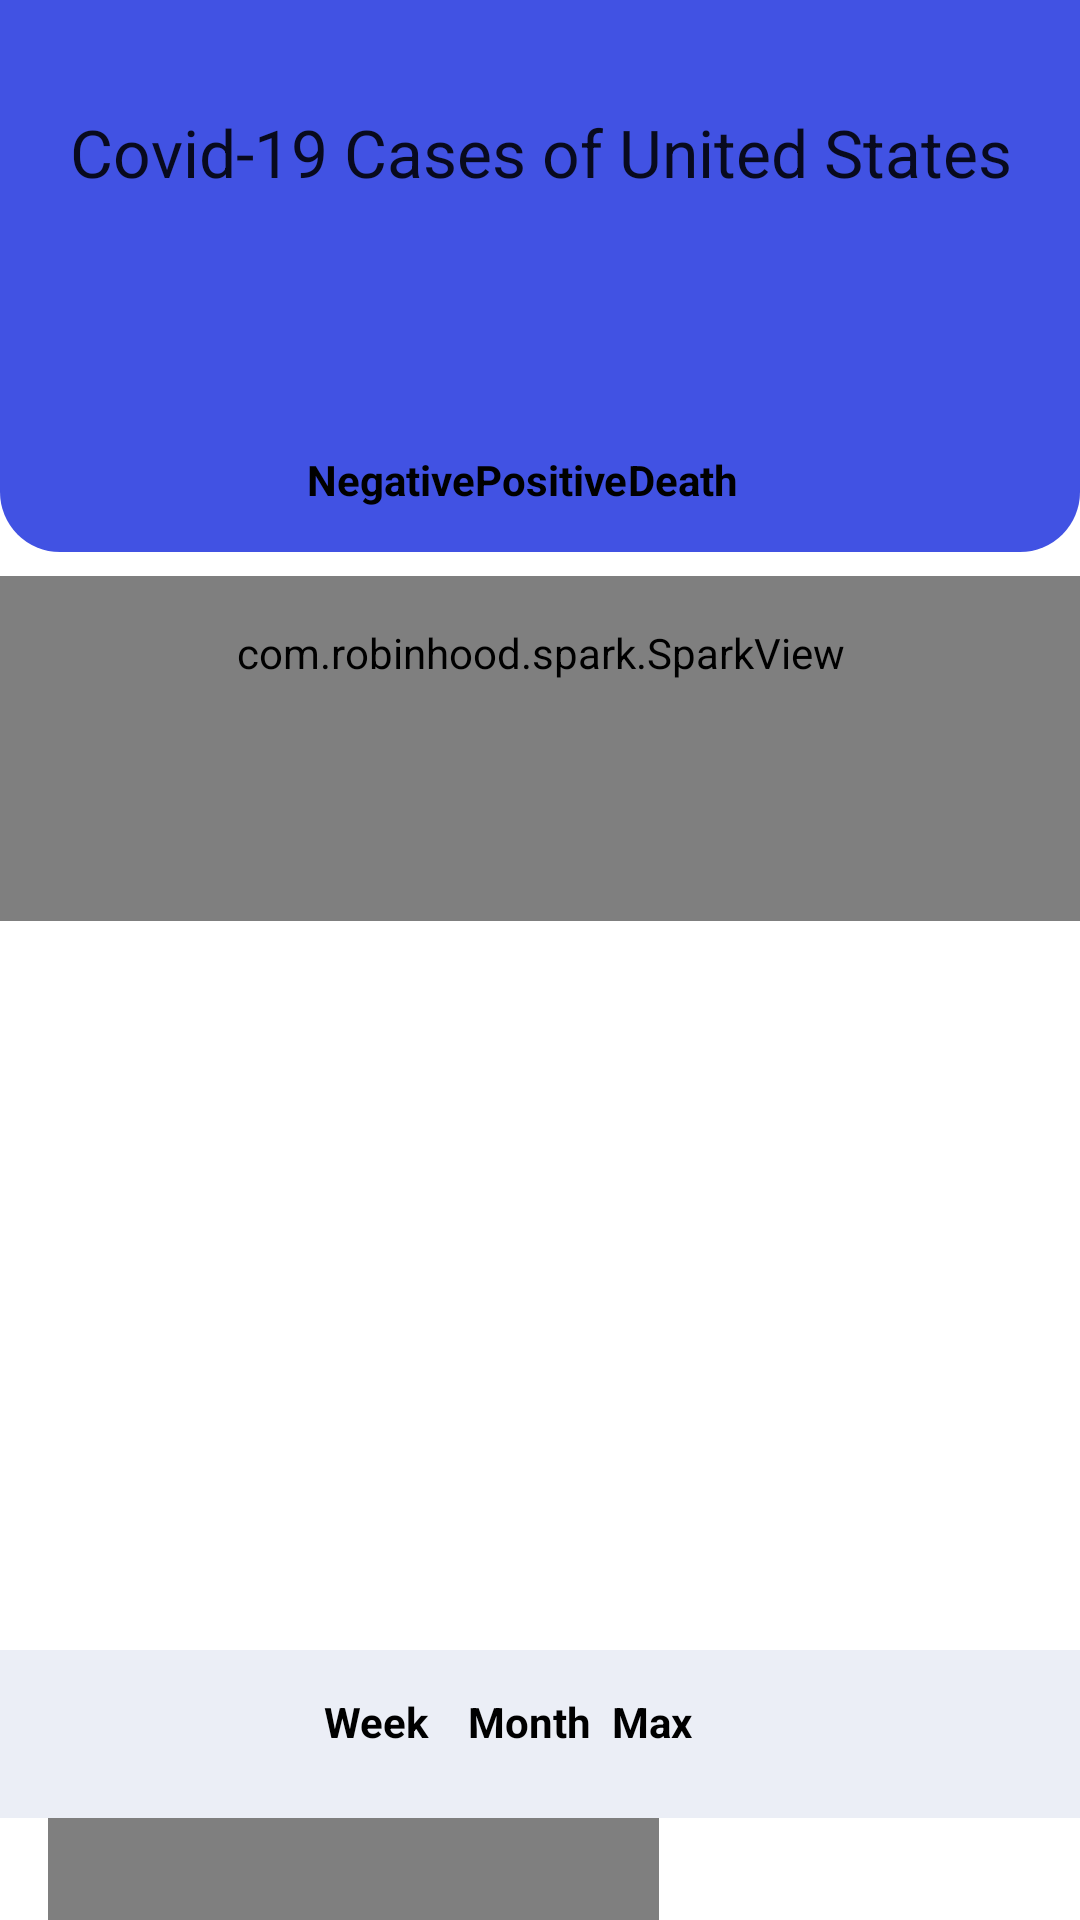

Layout XML and referenced resources for this Android screen:
<!-- AndroidManifest.xml: application theme Theme.Covid19TrackerTest -->
<!-- res/layout/activity_spark_view.xml -->
<?xml version="1.0" encoding="utf-8"?>
<RelativeLayout xmlns:android="http://schemas.android.com/apk/res/android"
    xmlns:app="http://schemas.android.com/apk/res-auto"
    xmlns:tools="http://schemas.android.com/tools"
    android:layout_width="match_parent"
    android:layout_height="match_parent"
    tools:context=".activities.SparkViewActivity">
    <RelativeLayout
        android:id="@+id/topbg"
        android:layout_width="match_parent"
        android:layout_height="wrap_content"
        android:background="@drawable/relativebgg">

        <LinearLayout
            android:layout_width="match_parent"
            android:layout_height="wrap_content"
            android:layout_marginTop="10dp"
            android:orientation="vertical">
        <LinearLayout android:layout_width="match_parent"
            android:layout_height="100dp"
            android:layout_marginTop="10dp"
            android:orientation="horizontal">
            <TextView
            android:id="@+id/tvSelectState"
            android:layout_width="match_parent"
            android:layout_height="wrap_content"
            android:layout_marginTop="16dp"
            android:text="Covid-19 Cases of United States"
            android:textAppearance="@style/TextAppearance.AppCompat.Large"
            android:textAlignment="center"
         />
        </LinearLayout>

            <LinearLayout
                android:layout_width="match_parent"
                android:layout_height="wrap_content"
                android:orientation="horizontal">

                <RadioGroup
                    android:id="@+id/radioGroupMetricSelection"
                    android:layout_width="match_parent"
                    android:layout_height="wrap_content"
                    android:layout_marginTop="16dp"
                    android:gravity="center"
                    android:orientation="horizontal"
                    app:layout_constraintEnd_toEndOf="parent"
                    app:layout_constraintStart_toStartOf="parent"
                    app:layout_constraintTop_toBottomOf="@+id/tvSelectState">

                    <RadioButton
                        android:id="@+id/radioButtonNegative"
                        style="@style/CustomRadioButton"
                        android:layout_width="wrap_content"
                        android:layout_height="wrap_content"
                        android:text="Negative" />

                    <RadioButton
                        android:id="@+id/radioButtonPositive"
                        style="@style/CustomRadioButton"
                        android:layout_width="wrap_content"
                        android:layout_height="wrap_content"
                        android:text="Positive" />

                    <RadioButton
                        android:id="@+id/radioButtonDeath"
                        style="@style/CustomRadioButton"
                        android:layout_width="wrap_content"
                        android:layout_height="wrap_content"
                        android:text="Death" />
                </RadioGroup>

            </LinearLayout>
        </LinearLayout>


    </RelativeLayout>
    <RelativeLayout
        android:id="@+id/middlebg"
        android:layout_width="match_parent"
        android:layout_height="350dp"
        android:layout_below="@+id/topbg">

        <com.robinhood.spark.SparkView
            android:id="@+id/sparkView"
            android:layout_width="match_parent"
            android:layout_height="wrap_content"
            android:layout_marginTop="8dp"
            android:background="@color/colorBackgroundShade"
            android:paddingTop="16dp"
            android:paddingBottom="80dp" />

    </RelativeLayout>

    <RelativeLayout
        android:id="@+id/lowerbg"
        android:layout_width="match_parent"
        android:layout_height="wrap_content"
        android:layout_below="@+id/middlebg">
        <LinearLayout
            android:layout_width="match_parent"
            android:layout_height="wrap_content"
            android:orientation="horizontal">
            <RadioGroup
                android:id="@+id/radioGroupTimeSelection"
                android:layout_width="match_parent"
                android:layout_height="wrap_content"
                android:layout_marginTop="16dp"
                android:background="@color/colorBackgroundShade"
                android:gravity="center"
                android:orientation="horizontal"
                android:paddingBottom="8dp">

                <RadioButton
                    android:id="@+id/radioButtonWeek"
                    style="@style/CustomRadioButton"
                    android:layout_width="wrap_content"
                    android:layout_height="wrap_content"
                    android:text="Week" />

                <RadioButton
                    android:id="@+id/radioButtonMonth"
                    style="@style/CustomRadioButton"
                    android:layout_width="wrap_content"
                    android:layout_height="wrap_content"
                    android:text="Month" />

                <RadioButton
                    android:id="@+id/radioButtonMax"
                    style="@style/CustomRadioButton"
                    android:layout_width="wrap_content"
                    android:layout_height="wrap_content"
                    android:text="Max" />
            </RadioGroup>

        </LinearLayout>



    </RelativeLayout>

    <RelativeLayout
        android:id="@+id/lowerRadiobg"
        android:layout_width="match_parent"
        android:layout_height="wrap_content"
        android:layout_below="@+id/lowerbg">

        <LinearLayout
            android:layout_width="match_parent"
            android:layout_height="wrap_content"
            android:orientation="horizontal">

            <TextView
                android:id="@+id/tvDateLabel"
                android:layout_width="wrap_content"
                android:layout_height="80dp"
                android:layout_marginStart="16dp"
                android:gravity="center"
                android:textAppearance="@style/TextAppearance.AppCompat.Body1"
                app:layout_constraintBottom_toBottomOf="parent"
                app:layout_constraintStart_toStartOf="parent"
                tools:text="May 30,2022" />

            <com.robinhood.ticker.TickerView
                android:id="@+id/tickerView"
                android:layout_width="wrap_content"
                android:layout_height="80dp"
                android:gravity="center"
                android:textAppearance="@style/TextAppearance.AppCompat.Display1"
                tools:text="4,354" />
        </LinearLayout>

</RelativeLayout>
    <RelativeLayout
        android:id="@+id/bottomBtnLink"
        android:layout_width="match_parent"
        android:layout_height="wrap_content"
        android:layout_below="@id/lowerRadiobg"
        android:layout_alignParentBottom="true"
        android:gravity="bottom"
        android:orientation="horizontal"
        tools:ignore="NotSibling">

        <TableLayout
            android:layout_width="match_parent"
            android:layout_height="wrap_content"

            >

            <TableRow>

                <com.google.android.material.floatingactionbutton.FloatingActionButton
                    android:id="@+id/btnBack"
                    android:layout_width="wrap_content"
                    android:layout_gravity="left|bottom"
                    android:layout_margin="16dp"
                    android:background="@color/transparentColor"
                    android:backgroundTint="@color/white"
                    android:contentDescription="@string/covid_link"
                    android:src="@drawable/ic_back_1" />


                <Space
                    android:layout_width="150dp"
                    android:layout_height="match_parent"></Space>

                <com.google.android.material.floatingactionbutton.FloatingActionButton
                    android:id="@+id/tvSignOut"
                    android:layout_width="wrap_content"
                    android:layout_height="wrap_content"
                    android:layout_gravity="right|bottom"

                    android:layout_margin="16dp"
                    android:background="@color/white"
                    android:backgroundTint="@color/white"

                    android:contentDescription="@string/covid_link"
                    android:src="@drawable/ic_logout" />

            </TableRow>
        </TableLayout>
    </RelativeLayout>
</RelativeLayout>
<!-- resources referenced by this layout -->
<resources>
  <color name="colorBackgroundShade">#EBEEF6</color>
  <color name="transparentColor">#00FFFFFF</color>
  <color name="white">#FFFFFFFF</color>
  <!-- drawable ic_back_1: png bitmap (drawable-v24, 1996 bytes) -->
  <!-- drawable relativebgg (drawable-v24) -->
  <?xml version="1.0" encoding="utf-8"?>
  <shape xmlns:android="http://schemas.android.com/apk/res/android"
      android:shape="rectangle">
  
      <solid android:color="@color/relative_bg">
      </solid>
      <corners android:bottomRightRadius="20dp"
          android:bottomLeftRadius="20dp">
      </corners>
  
  </shape>
  <string name="covid_link">View Covid Tracker</string>
  <style name="CustomRadioButton" parent="Widget.AppCompat.CompoundButton.RadioButton">
          <item name="android:background">@drawable/button_background</item>
          <item name="android:button">@null</item>
          <item name="android:textStyle">bold</item>
          <item name="android:textColor">@color/color_button_text</item>
  
      </style>
  <style name="Theme.Covid19TrackerTest" parent="Theme.MaterialComponents.DayNight.NoActionBar">
          
          <item name="colorPrimary">@color/teal_200</item>
          <item name="colorPrimaryVariant">@color/purple_700</item>
          <item name="colorOnPrimary">@color/white</item>
          
          <item name="colorSecondary">@color/teal_200</item>
          <item name="colorSecondaryVariant">@color/teal_700</item>
          <item name="colorOnSecondary">@color/black</item>
          
          <item name="android:statusBarColor" tools:targetApi="l">?attr/colorPrimaryVariant</item>
          
      </style>
  <color name="relative_bg">#4152E3</color>
  <color name="teal_200">#7FB6E2</color>
  <color name="purple_700">#FF3700B3</color>
  <color name="teal_700">#FF018786</color>
  <color name="black">#595656</color>
</resources>
